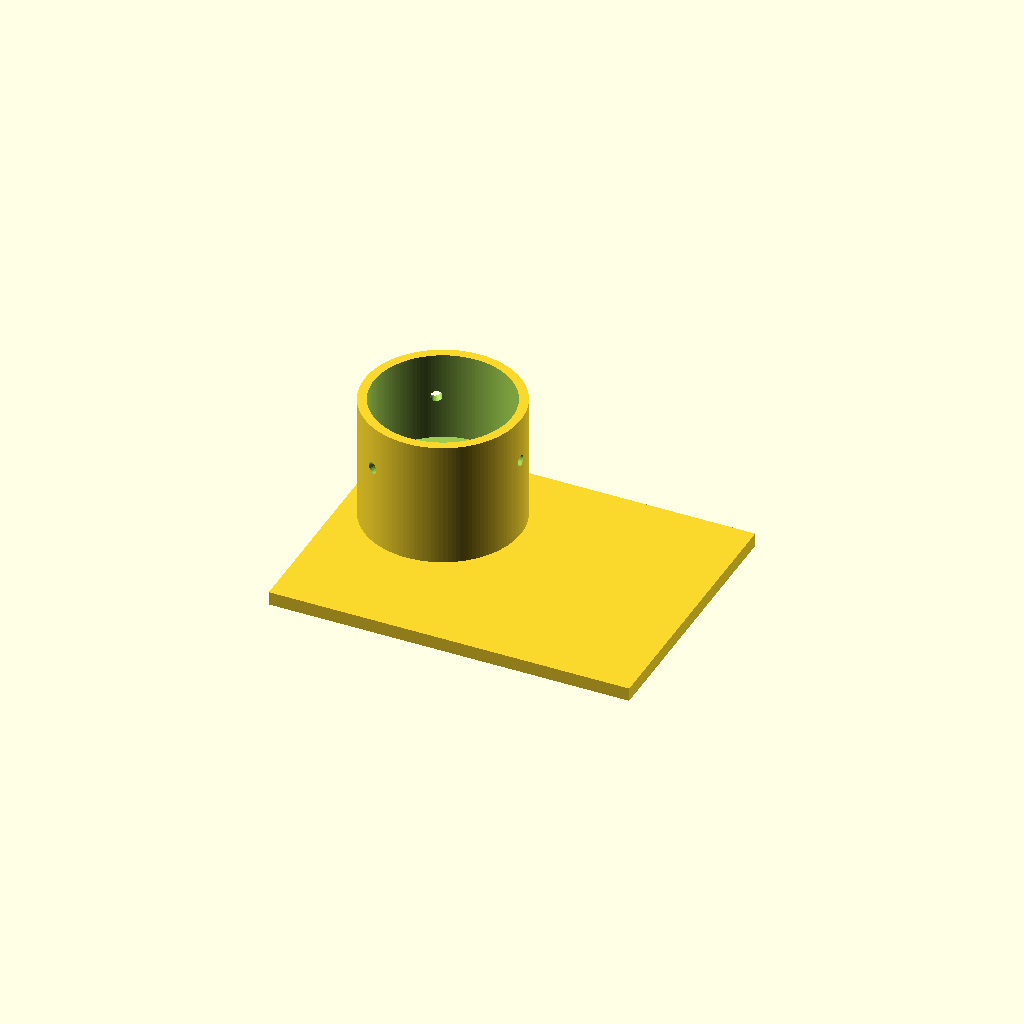
Cell 1: rendered with the file's own defaults.
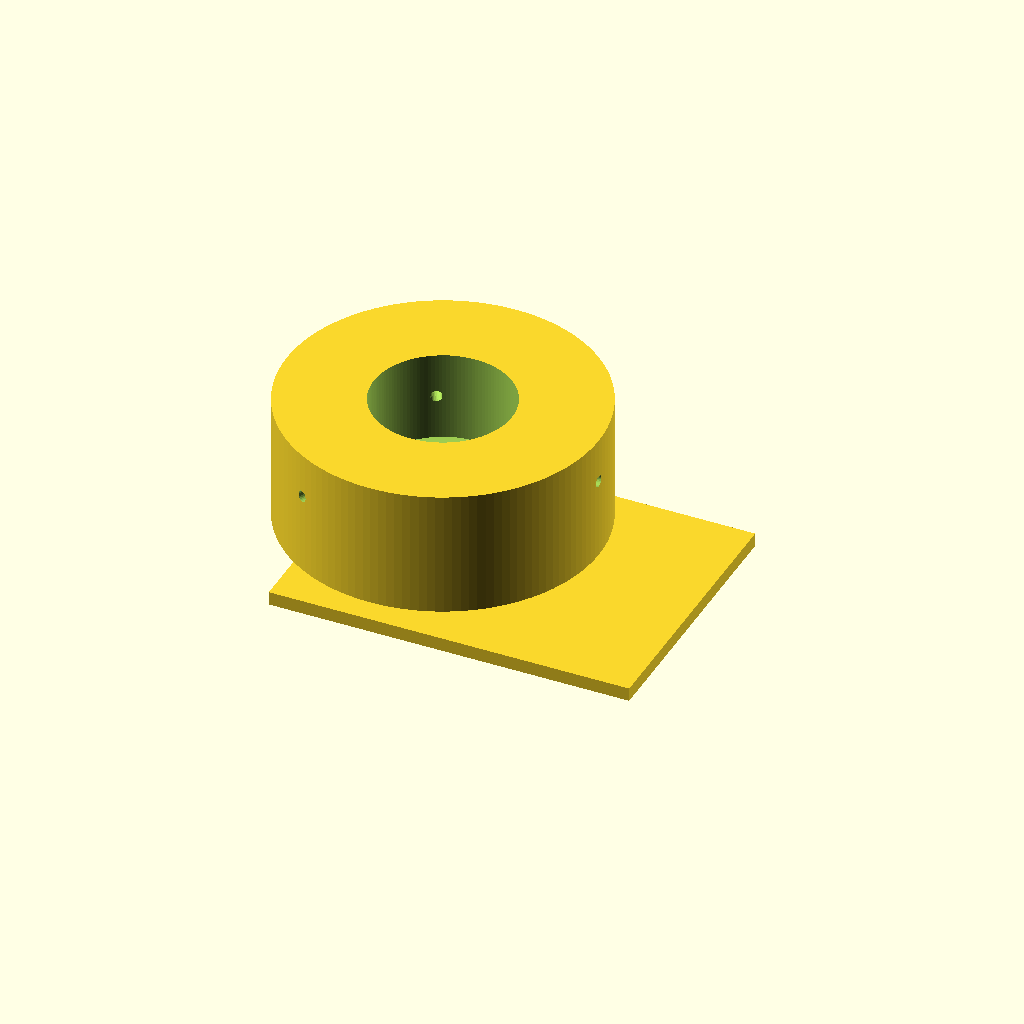
Cell 2: the same model with sleeve_od = 69.2.
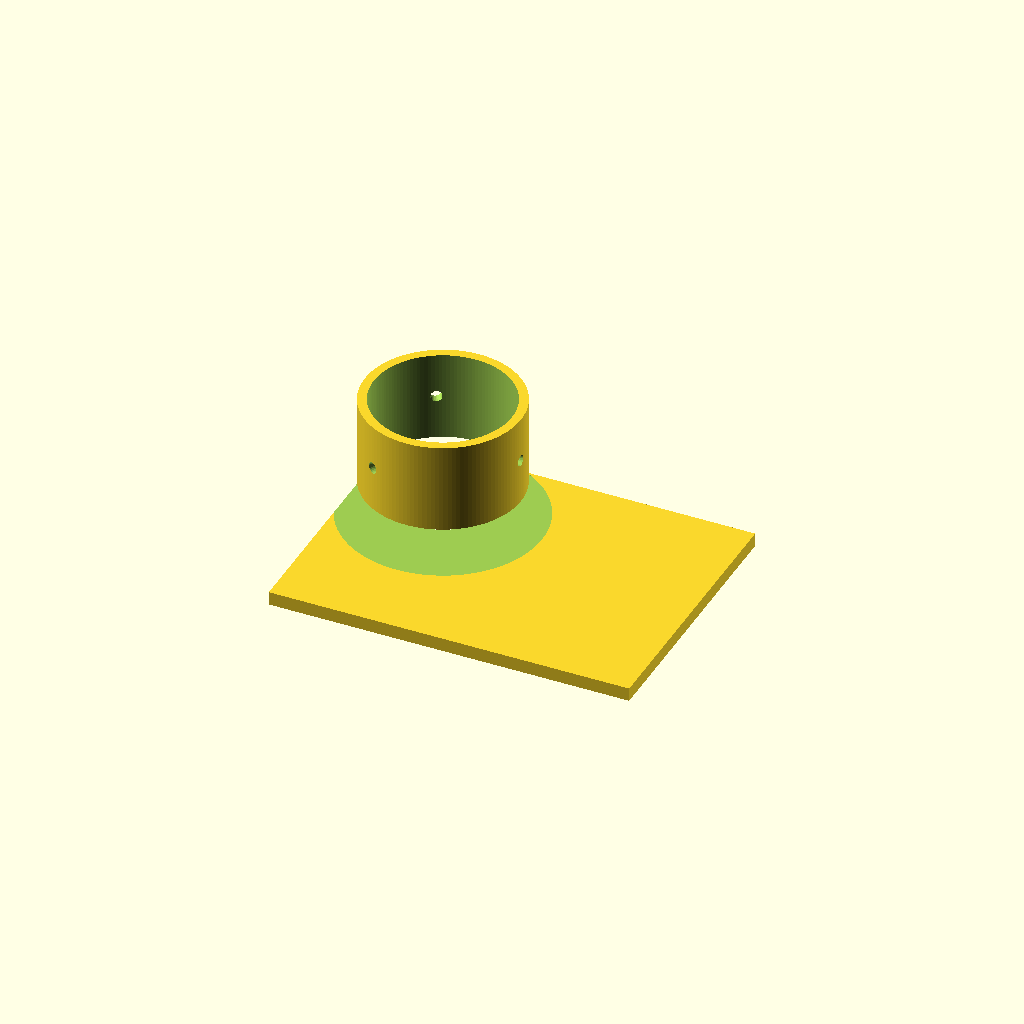
Cell 3: stop_d = 44 (everything else at default).
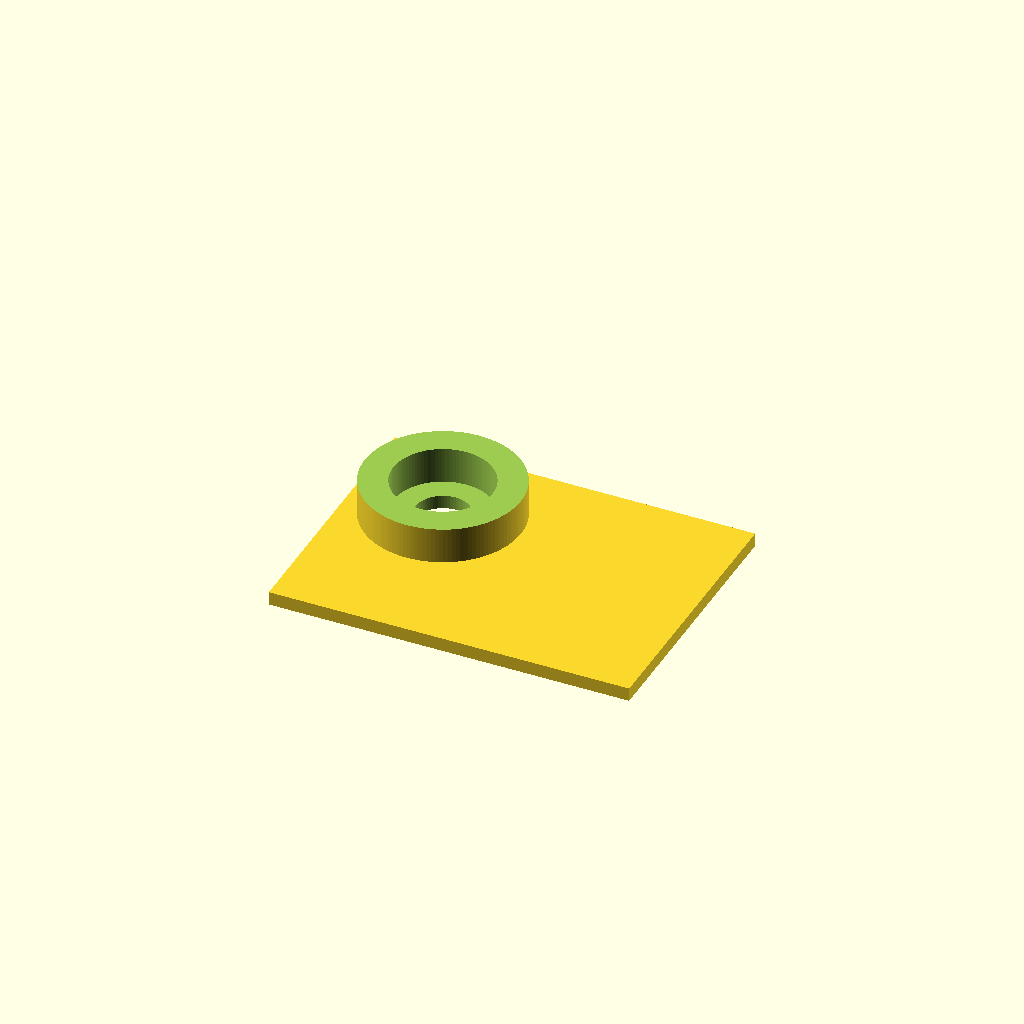
Cell 4: bore_d = 61.2 (everything else at default).
All cells are drawn from one camera (rotation 55°, 0°, 25°, orthographic, colour scheme Cornfield), so only the parameter changes between them.
The OpenSCAD source (bench/heldout/mutants/eyepiece_phone_adapter__sleeve_od_34p6.scad):
// KNOWN-WRONG PART (must fail): the sleeve wall is 2 mm (34.6 mm outer diameter) instead of 3 mm
// Phone adapter for a microscope eyepiece with a 30 mm outer diameter
// Category: hardware. A phone plate with an off-centre camera hole and, on the same axis, a sleeve
// that slides over the eyepiece. The sleeve bore steps down to 22 mm near the plate (a stop that
// fixes the camera-to-eyepiece distance); three radial M3 holes take centring screws.
// Print: PLA or PETG, phone side (plate) on the bed, 0.2 mm layers; tap the 2.5 mm holes for M3
// nylon screws. Hold the phone on the plate with rubber bands.
// SPDX-License-Identifier: CERN-OHL-P-2.0

/* [Adapter] */
plate = [80, 60, 3];      // X, Y, thickness [mm], centred on the origin
cam = [-20, 10];          // camera-hole axis
cam_d = 12;
sleeve_od = 34.6;
stop_d = 22;              // bore from z = 3 to 11
stop_top = 11;
bore_d = 30.6;            // bore from z = 11 to the top (30 mm eyepiece + clearance)
sleeve_top = 31;
screw_d = 2.5;            // M3 tapping holes
screw_z = 21;
screw_angles = [0, 120, 240];  // first one points in +X

/* [Hidden] */
eps = 0.01;

difference() {
    union() {
        translate([-plate.x / 2, -plate.y / 2, 0]) cube(plate);
        translate([cam.x, cam.y, plate.z - eps]) cylinder(d = sleeve_od, h = sleeve_top - plate.z + eps, $fn = 128);
    }
    translate([cam.x, cam.y, -1]) cylinder(d = cam_d, h = plate.z + 2, $fn = 64);
    translate([cam.x, cam.y, plate.z - eps]) cylinder(d = stop_d, h = stop_top - plate.z + 2 * eps, $fn = 96);
    translate([cam.x, cam.y, stop_top]) cylinder(d = bore_d, h = sleeve_top - stop_top + 1, $fn = 128);
    for (a = screw_angles)
        translate([cam.x, cam.y, screw_z]) rotate([0, 0, a]) rotate([0, 90, 0])
            cylinder(d = screw_d, h = sleeve_od / 2 + 1, $fn = 24);
}
Parameter table extracted from the source (name, type, default, range or options):
plate: vector, default [80, 60, 3]
cam: vector, default [-20, 10]
cam_d: number, default 12
sleeve_od: number, default 34.6
stop_d: number, default 22
stop_top: number, default 11
bore_d: number, default 30.6
sleeve_top: number, default 31
screw_d: number, default 2.5
screw_z: number, default 21
screw_angles: vector, default [0, 120, 240]
